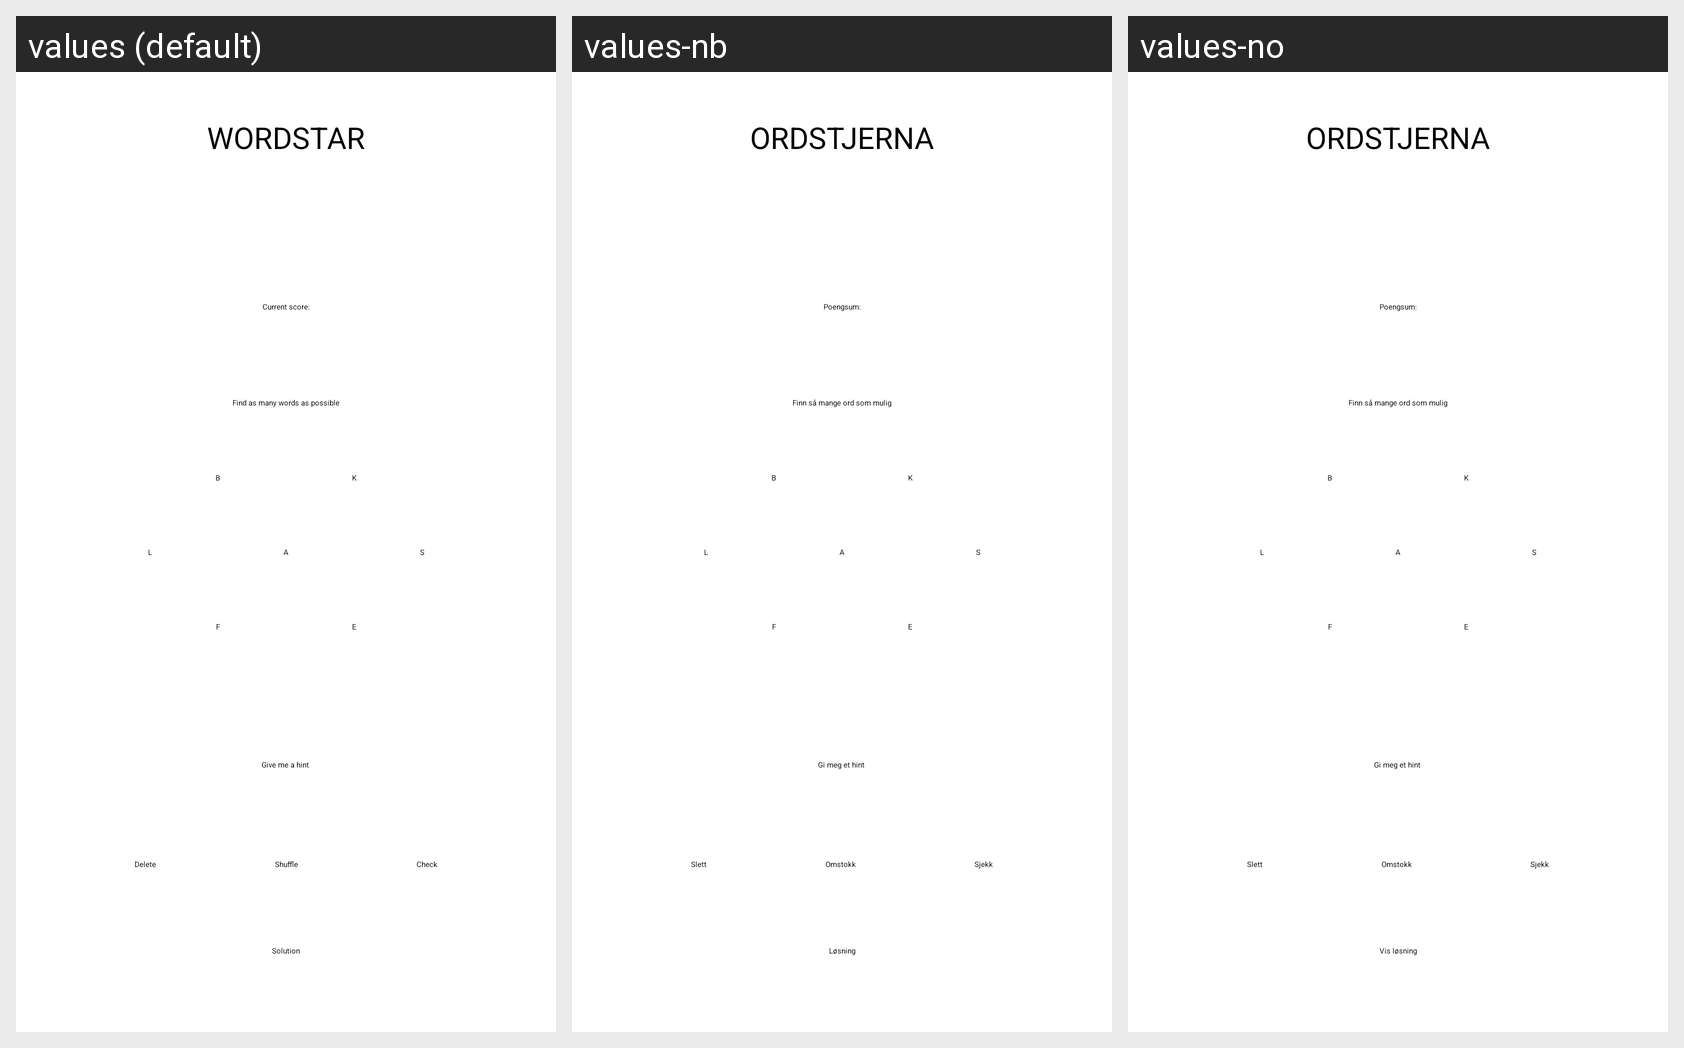

For this localized Android screen grid, give each drawn string resource with its value in every locale shown.
Android screen res/layout/activity_main.xml rendered under 3 locales, left to right: values (default), values-nb, values-no. Device: Nexus 5 (rendered at 1080×1920; each locale shown at half size, 540×960, under a caption strip naming it); theme Theme.Ordstjerna.
Strings drawn on this screen, with the default value and each locale's value (text and hints the layout hard-codes appear in the picture but are not listed):

app_name
  values: Wordstar
  values-nb: Ordstjerna
  values-no: Ordstjerna

shuffle
  values: Shuffle
  values-nb: Omstokk
  values-no: Omstokk

check
  values: Check
  values-nb: Sjekk
  values-no: Sjekk

del
  values: Delete
  values-nb: Slett
  values-no: Slett

hint
  values: Give me a hint
  values-nb: Gi meg et hint
  values-no: Gi meg et hint

solution
  values: Solution
  values-nb: Løsning
  values-no: Vis løsning

input
  values: Find as many words as possible
  values-nb: Finn så mange ord som mulig
  values-no: Finn så mange ord som mulig

score
  values: Current score:
  values-nb: Poengsum:
  values-no: Poengsum:
